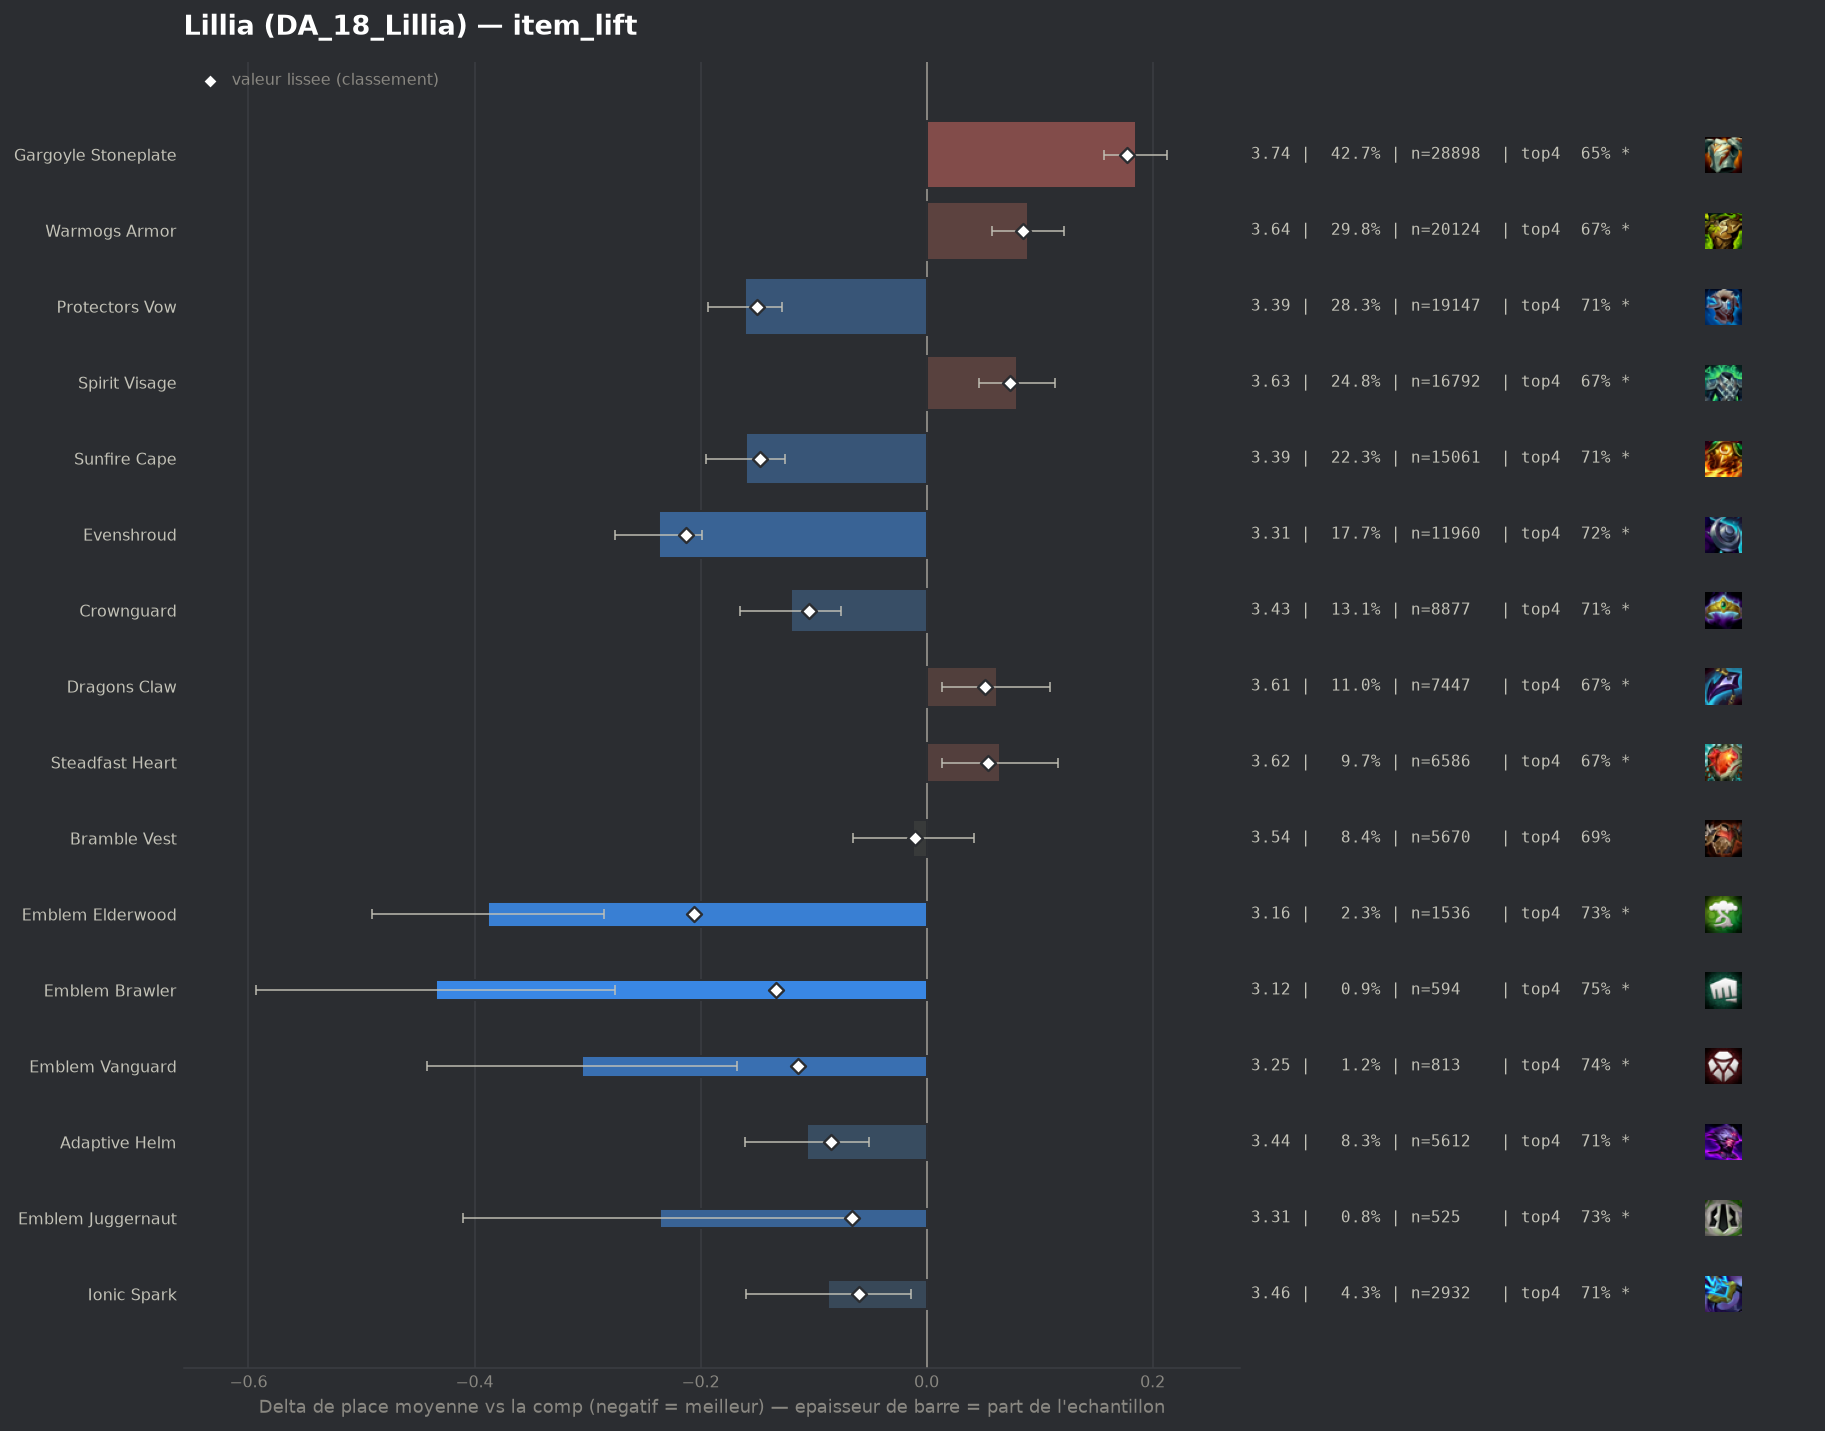

Values plotted in this chart, from the file beside it:
group, label, n, share, avg_place, shrunk_avg, score, d_avg, d_avg_pess, impact, d_top4, win, top2, top4, sd, z, p, significant
populaire, Evenshroud, 11960, 0.1769, 3.313, 3.337, -0.213, -0.237, -0.199, 0.0377, 0.0383, 0.2276, 0.4317, 0.7223, 1.994, -11.98, 0.0, True
pepite, Emblem Elderwood, 1536, 0.02272, 3.163, 3.344, -0.206, -0.388, -0.285, 0.0047, 0.0503, 0.2891, 0.4759, 0.7344, 2.039, -7.38, 0.0, True
populaire, Protectors Vow, 19147, 0.2832, 3.39, 3.401, -0.15, -0.161, -0.128, 0.0425, 0.0257, 0.2153, 0.4133, 0.7098, 2.011, -9.74, 0.0, True
populaire, Sunfire Cape, 15061, 0.2228, 3.391, 3.404, -0.147, -0.16, -0.125, 0.0326, 0.0281, 0.2068, 0.4073, 0.7122, 1.979, -8.92, 0.0, True
pepite, Emblem Brawler, 594, 0.008787, 3.116, 3.418, -0.133, -0.434, -0.276, 0.0012, 0.0702, 0.2778, 0.4596, 0.7542, 1.961, -5.37, 0.0, True
pepite, Emblem Vanguard, 813, 0.01203, 3.246, 3.436, -0.114, -0.305, -0.168, 0.0014, 0.0576, 0.2411, 0.4403, 0.7417, 1.98, -4.36, 1e-05, True
populaire, Crownguard, 8877, 0.1313, 3.43, 3.446, -0.104, -0.12, -0.076, 0.0137, 0.0237, 0.2034, 0.4005, 0.7078, 2.002, -5.32, 0.0, True
pepite, Adaptive Helm, 5612, 0.08302, 3.445, 3.465, -0.085, -0.106, -0.051, 0.0071, 0.0225, 0.201, 0.4004, 0.7065, 2.01, -3.8, 0.00015, True
pepite, Emblem Juggernaut, 525, 0.007766, 3.314, 3.485, -0.066, -0.236, -0.063, 0.0005, 0.0436, 0.24, 0.4248, 0.7276, 2.019, -2.67, 0.00753, True
pepite, Ionic Spark, 2932, 0.04337, 3.464, 3.491, -0.06, -0.087, -0.014, 0.0026, 0.0213, 0.1886, 0.3861, 0.7053, 1.969, -2.34, 0.01914, True
, Emblem Sprykin, 741, 0.01096, 3.399, 3.497, -0.054, -0.151, -0.008, 0.0006, 0.0326, 0.2078, 0.4008, 0.7166, 1.979, -2.07, 0.03866, True
populaire, Bramble Vest, 5670, 0.08387, 3.539, 3.541, -0.01, -0.012, 0.0, 0.0008, 0.0055, 0.176, 0.3713, 0.6896, 1.977, -0.43, 0.6656, False
, Horizon Focus, 85, 0.001257, 3.388, 3.541, -0.01, -0.162, 0.0, 0.0, 0.0454, 0.2235, 0.4235, 0.7294, 2.03, -0.74, 0.461, False
, Lightshield Crest, 381, 0.005636, 3.538, 3.548, -0.003, -0.013, 0.0, 0.0, 0.0036, 0.1811, 0.3832, 0.6877, 2.027, -0.12, 0.9039, False
, Warmogs Armor Radiant, 49, 0.0007248, 3.51, 3.549, -0.001, -0.04, 0.0, 0.0, -0.0106, 0.1837, 0.3673, 0.6735, 1.897, -0.15, 0.8814, False
, Titans Resolve, 64, 0.0009467, 3.547, 3.55, -0.0, -0.004, 0.0, 0.0, 0.0035, 0.2344, 0.3594, 0.6875, 2.121, -0.01, 0.9887, False
, Hullcrusher, 49, 0.0007248, 4.163, 3.572, 0.021, 0.613, 0.155, -0.0, -0.0922, 0.0408, 0.1837, 0.5918, 1.633, 2.62, 0.00868, True
, Void Gauntlet, 63, 0.0009319, 4.095, 3.575, 0.024, 0.545, 0.051, -0.0, -0.065, 0.1111, 0.2222, 0.619, 1.998, 2.16, 0.03056, True
, Emblem Spellweaver, 296, 0.004379, 3.764, 3.589, 0.038, 0.213, 0.0, -0.0002, -0.0219, 0.1419, 0.3074, 0.6622, 2.023, 1.81, 0.07085, True
, Aegis Of Dawn, 175, 0.002589, 3.897, 3.59, 0.04, 0.347, 0.043, -0.0001, -0.0498, 0.1371, 0.2914, 0.6343, 2.048, 2.24, 0.02541, True
, Aegis Of Dusk, 79, 0.001169, 4.329, 3.594, 0.043, 0.778, 0.353, -0.0001, -0.1271, 0.0633, 0.2025, 0.557, 1.927, 3.59, 0.00033, True
populaire, Dragons Claw, 7447, 0.1102, 3.612, 3.603, 0.052, 0.062, 0.014, -0.0057, -0.0109, 0.1708, 0.3528, 0.6732, 1.99, 2.53, 0.01141, True
populaire, Steadfast Heart, 6586, 0.09742, 3.616, 3.605, 0.054, 0.065, 0.014, -0.0053, -0.0106, 0.1737, 0.3612, 0.6734, 2.018, 2.51, 0.01211, True
, The Indomitable, 350, 0.005177, 3.826, 3.607, 0.057, 0.275, 0.056, -0.0003, -0.0726, 0.18, 0.32, 0.6114, 2.09, 2.46, 0.01402, True
, Steraks Gage, 344, 0.005089, 3.91, 3.623, 0.073, 0.359, 0.135, -0.0004, -0.0765, 0.1628, 0.311, 0.6076, 2.119, 3.14, 0.0017, True
populaire, Spirit Visage, 16792, 0.2484, 3.63, 3.624, 0.074, 0.08, 0.046, -0.0183, -0.0135, 0.1749, 0.3507, 0.6705, 2.009, 4.59, 0.0, True
populaire, Warmogs Armor, 20124, 0.2977, 3.641, 3.635, 0.085, 0.09, 0.058, -0.0252, -0.0167, 0.1777, 0.3541, 0.6673, 2.035, 5.54, 0.0, True
, Moguls Mail, 489, 0.007234, 4.057, 3.685, 0.135, 0.507, 0.324, -0.001, -0.1033, 0.1411, 0.272, 0.5808, 2.057, 5.43, 0.0, True
, Component Negatron Cloak, 219, 0.00324, 4.53, 3.687, 0.136, 0.979, 0.686, -0.0004, -0.2, 0.1005, 0.2511, 0.484, 2.211, 6.54, 0.0, True
, Component Chain Vest, 289, 0.004275, 4.457, 3.71, 0.16, 0.906, 0.657, -0.0007, -0.1823, 0.1003, 0.2215, 0.5017, 2.159, 7.12, 0.0, True
populaire, Gargoyle Stoneplate, 28898, 0.4275, 3.736, 3.728, 0.177, 0.185, 0.157, -0.0757, -0.0368, 0.1662, 0.3366, 0.6472, 2.046, 12.93, 0.0, True
, Component Giants Belt, 469, 0.006938, 4.401, 3.77, 0.219, 0.85, 0.649, -0.0015, -0.1617, 0.1279, 0.2495, 0.5224, 2.217, 8.28, 0.0, True
